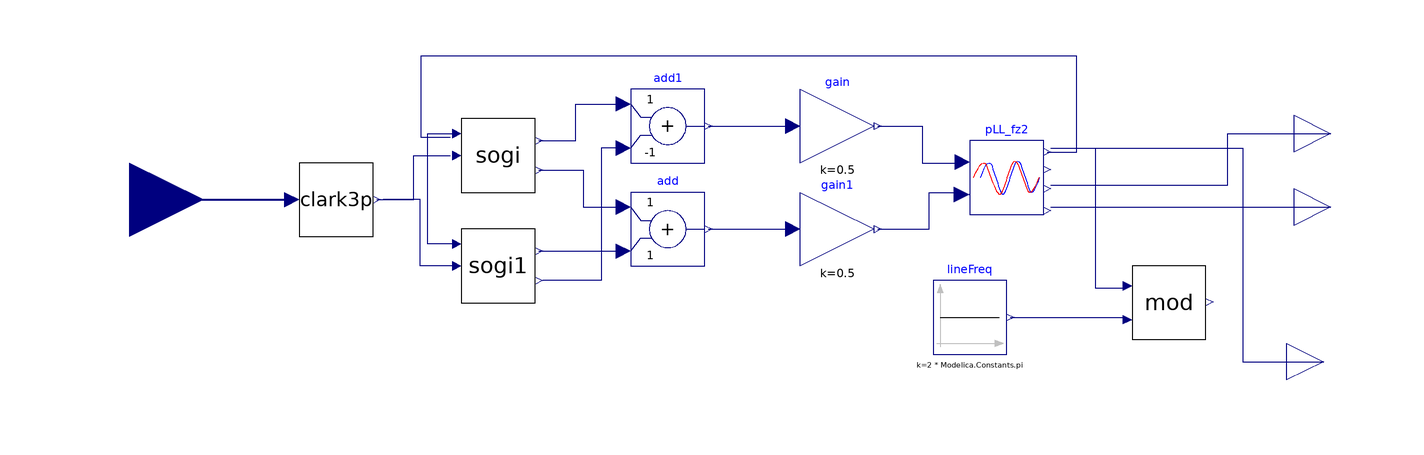

This picture is the connection diagram that the Modelica source below describes through its graphical annotations.

model DSOGI_PLL
      VSC_FZ.Testes.Clark3p clark3p annotation(
        Placement(visible = true, transformation(origin = {-98, 32}, extent = {{-10, -10}, {10, 10}}, rotation = 0)));
      VSC_FZ.Testes.SOGI sogi(frequency = 60, k = 0.7) annotation(
        Placement(visible = true, transformation(origin = {-54, 44}, extent = {{-10, -10}, {10, 10}}, rotation = 0)));
      VSC_FZ.Testes.SOGI sogi1(frequency = 60, k = 0.7) annotation(
        Placement(visible = true, transformation(origin = {-54, 14}, extent = {{-10, -10}, {10, 10}}, rotation = 0)));
      Modelica.Blocks.Math.Add add1(k1 = +1, k2 = -1) annotation(
        Placement(visible = true, transformation(origin = {-48, -6}, extent = {{30, 48}, {50, 68}}, rotation = 0)));
      Modelica.Blocks.Math.Gain gain(k = 0.5) annotation(
        Placement(visible = true, transformation(origin = {38, 52}, extent = {{-10, -10}, {10, 10}}, rotation = 0)));
      Modelica.Blocks.Math.Add add(k1 = +1, k2 = +1) annotation(
        Placement(visible = true, transformation(origin = {-48, -34}, extent = {{30, 48}, {50, 68}}, rotation = 0)));
      Modelica.Blocks.Math.Gain gain1(k = 0.5) annotation(
        Placement(visible = true, transformation(origin = {38, 24}, extent = {{-10, -10}, {10, 10}}, rotation = 0)));
      VSC_FZ.Testes.PLL_fz2 pLL_fz2(frequency = 60.08)  annotation(
        Placement(visible = true, transformation(origin = {84, 38}, extent = {{-10, -10}, {10, 10}}, rotation = 0)));
      VSC_FZ.Testes.mod mod annotation(
        Placement(visible = true, transformation(origin = {128, 4}, extent = {{-10, -10}, {10, 10}}, rotation = 0)));
      Modelica.Blocks.Sources.Constant lineFreq(k = 2*Modelica.Constants.pi) annotation(
        Placement(visible = true, transformation(origin = {74, 0}, extent = {{-10, -10}, {10, 10}}, rotation = 0)));
      Modelica.Blocks.Interfaces.RealInput V_abc[3] annotation(
        Placement(visible = true, transformation(origin = {-28, 62}, extent = {{-146, -50}, {-106, -10}}, rotation = 0), iconTransformation(origin = {-111, 1}, extent = {{-11, -11}, {11, 11}}, rotation = 0)));
      Modelica.Blocks.Interfaces.RealOutput d annotation(
        Placement(visible = true, transformation(origin = {62, 50}, extent = {{100, -10}, {120, 10}}, rotation = 0), iconTransformation(origin = {0, 90}, extent = {{100, -10}, {120, 10}}, rotation = 0)));
      Modelica.Blocks.Interfaces.RealOutput q annotation(
        Placement(visible = true, transformation(origin = {62, 30}, extent = {{100, -10}, {120, 10}}, rotation = 0), iconTransformation(origin = {0, 30}, extent = {{100, -10}, {120, 10}}, rotation = 0)));
      Modelica.Blocks.Interfaces.RealOutput ang annotation(
        Placement(visible = true, transformation(origin = {60, -12}, extent = {{100, -10}, {120, 10}}, rotation = 0), iconTransformation(origin = {0, -90}, extent = {{100, -10}, {120, 10}}, rotation = 0)));
    equation
      connect(clark3p.V_ab_D[1], sogi.sigin) annotation(
        Line(points = {{-87, 32}, {-77, 32}, {-77, 44}, {-67, 44}}, color = {0, 0, 127}));
      connect(sogi1.sigin, clark3p.V_ab_D[2]) annotation(
        Line(points = {{-65.2, 14}, {-75.2, 14}, {-75.2, 32}, {-85.2, 32}}, color = {0, 0, 127}));
      connect(sogi.sigout, add1.u1) annotation(
        Line(points = {{-43, 48}, {-33, 48}, {-33, 58}, {-21, 58}}, color = {0, 0, 127}));
      connect(sogi.qsigout, add.u1) annotation(
        Line(points = {{-43, 40}, {-31, 40}, {-31, 30}, {-21, 30}}, color = {0, 0, 127}));
      connect(sogi1.sigout, add.u2) annotation(
        Line(points = {{-43, 18}, {-21, 18}}, color = {0, 0, 127}));
      connect(add1.u2, sogi1.qsigout) annotation(
        Line(points = {{-20, 46}, {-26, 46}, {-26, 10}, {-42, 10}}, color = {0, 0, 127}));
      connect(add1.y, gain.u) annotation(
        Line(points = {{3, 52}, {25, 52}}, color = {0, 0, 127}));
      connect(add.y, gain1.u) annotation(
        Line(points = {{3, 24}, {25, 24}}, color = {0, 0, 127}));
      connect(gain.y, pLL_fz2.alpha) annotation(
        Line(points = {{49, 52}, {61, 52}, {61, 42}, {71, 42}}, color = {0, 0, 127}));
      connect(gain1.y, pLL_fz2.beta) annotation(
        Line(points = {{49, 24}, {63, 24}, {63, 34}, {71, 34}}, color = {0, 0, 127}));
      connect(pLL_fz2.freqout, sogi.freqin) annotation(
        Line(points = {{95, 45}, {103, 45}, {103, 71}, {-75, 71}, {-75, 49}, {-67, 49}}, color = {0, 0, 127}));
      connect(sogi1.freqin, sogi.freqin) annotation(
        Line(points = {{-65.2, 20}, {-73.2, 20}, {-73.2, 50}, {-65.2, 50}}, color = {0, 0, 127}));
      connect(lineFreq.y, mod.Ref) annotation(
        Line(points = {{85, 0}, {116, 0}, {116, -1}, {117, -1}}, color = {0, 0, 127}));
      connect(V_abc[1], clark3p.V_abc_D[1]) annotation(
        Line(points = {{-154, 32}, {-110, 32}}, color = {0, 0, 127}, thickness = 0.5));
      connect(V_abc[2], clark3p.V_abc_D[2]) annotation(
        Line(points = {{-154, 32}, {-110, 32}}, color = {0, 0, 127}, thickness = 0.5));
      connect(V_abc[3], clark3p.V_abc_D[3]) annotation(
        Line(points = {{-154, 32}, {-110, 32}}, color = {0, 0, 127}, thickness = 0.5));
      connect(pLL_fz2.d, d) annotation(
        Line(points = {{96, 36}, {144, 36}, {144, 50}, {172, 50}}, color = {0, 0, 127}));
      connect(pLL_fz2.q, q) annotation(
        Line(points = {{96, 30}, {172, 30}}, color = {0, 0, 127}));
      connect(pLL_fz2.theta, mod.I) annotation(
        Line(points = {{96, 46}, {108, 46}, {108, 8}, {116, 8}}, color = {0, 0, 127}));
      connect(pLL_fz2.theta, ang) annotation(
        Line(points = {{96, 46}, {148, 46}, {148, -12}, {170, -12}}, color = {0, 0, 127}));
      annotation(
        Diagram(coordinateSystem(extent = {{-180, 80}, {180, -20}})));
    end DSOGI_PLL;